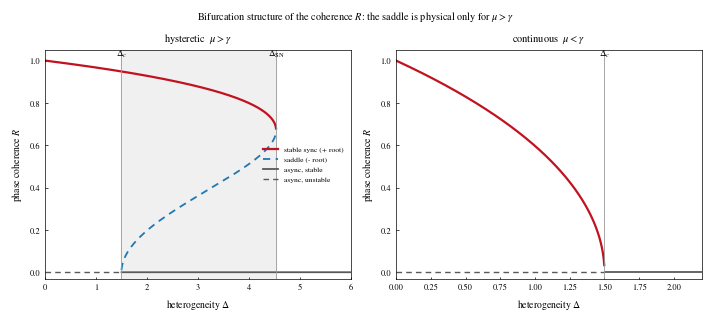

The script that saved this image:
r"""
Bifurcation structure of the phase coherence R for adaptively coupled Kuramoto oscillators
==========================================================================================

Steady states of the reduced mean-field system (Eqs. 8 & 10 of the PRL_2026 "Weight Variance"
manuscript):
    Ṙ   = -Δ R + (K Ā / 2) R (1 - R²)          -> sync fixed point  R² = 1 - 2Δ/(K Ā),  or  R = 0
    Ā̇   = μ R² + γ (1 - Ā)                       -> slow nullcline    Ā = 1 + (μ/γ) R²

Eliminating R gives a quadratic in Ā with roots
    Ā_± = ½(1 + μ/γ) ± sqrt[ ¼(1 + μ/γ)² - 2μΔ/(γK) ],
each carrying the synchronized coherence R² = 1 - 2Δ/(K Ā). A useful identity is
    R_±² = 1 - (γ/μ) Ā_∓ ,
so the physicality (R² ≥ 0) of the '-' root (the saddle) is governed by μ vs γ:

  * μ < γ  (continuous):  the '-' root has R² < 0 everywhere (unphysical). The stable '+' root
    collides with the asynchronous branch (R=0) at Δ_c = K/2 in a transcritical bifurcation.
  * μ > γ  (hysteretic):  the '-' root is unphysical for Δ < Δ_c but becomes a physical saddle
    (small R > 0) for Δ_c < Δ < Δ_SN. It emerges from the async branch at Δ_c (transcritical)
    and annihilates with the stable '+' root at the saddle-node
        Δ_SN = K (γ + μ)² / (8 μ γ).

The figure draws R vs Δ for both regimes: stable sync ('+' root), saddle ('-' root, physical
part only), and the async branch (R = 0), with line style encoding stability.

    python bifurcation_R.py
"""
import numpy as np
import matplotlib.pyplot as plt
from matplotlib.lines import Line2D

# ── configuration ───────────────────────────────────────────────────────────
K = 3.0
REGIMES = [                                   # (mu, gamma, title, x-limit)
    dict(mu=0.01,  g=0.001, title=r"hysteretic  $\mu{>}\gamma$",  xmax=6.0),
    dict(mu=0.001, g=0.01,  title=r"continuous  $\mu{<}\gamma$",  xmax=2.2),
]
OUT = "bifurcation_R"                          # output basename (.pdf and .png)

C_STABLE, C_SADDLE = "#c1121f", "#1f77b4"     # stable sync (red), saddle (blue)


# ── steady-state branches ────────────────────────────────────────────────────
def roots_Abar(mu, g, delta, K):
    """The two roots Ā_± of the steady-state quadratic (Eq. 82); (nan, nan) past the fold."""
    a = 1.0 + mu / g
    disc = 0.25 * a * a - 2.0 * mu * delta / (g * K)
    if disc < 0:
        return np.nan, np.nan
    s = np.sqrt(disc)
    return 0.5 * a + s, 0.5 * a - s            # Ā_+, Ā_-


def coherence_branches(mu, g, K, deltas):
    """R on the '+' and '-' roots as functions of Δ (nan where R² < 0, i.e. unphysical)."""
    Ap = np.array([roots_Abar(mu, g, d, K)[0] for d in deltas])
    Am = np.array([roots_Abar(mu, g, d, K)[1] for d in deltas])
    Rp2 = 1.0 - 2.0 * deltas / (K * Ap)
    Rm2 = 1.0 - 2.0 * deltas / (K * Am)
    Rp = np.sqrt(np.where(Rp2 > 0, Rp2, np.nan))
    Rm = np.sqrt(np.where(Rm2 > 0, Rm2, np.nan))
    return Rp, Rm


def thresholds(mu, g, K):
    dc = K / 2.0                               # transcritical / async stability boundary
    dSN = K * (g + mu) ** 2 / (8.0 * mu * g)   # saddle-node (fold)
    return dc, dSN


# ── plotting ─────────────────────────────────────────────────────────────────
def set_prl_style():
    plt.rcParams.update({
        "font.family": "serif",
        "font.serif": ["STIXGeneral", "Times New Roman", "Times", "DejaVu Serif"],
        "mathtext.fontset": "stix",
        "font.size": 7, "axes.labelsize": 7, "axes.titlesize": 7,
        "legend.fontsize": 6, "xtick.labelsize": 6, "ytick.labelsize": 6,
        "axes.linewidth": 0.5, "lines.linewidth": 0.9,
        "xtick.direction": "in", "ytick.direction": "in",
        "xtick.major.width": 0.5, "ytick.major.width": 0.5,
        "xtick.major.size": 1.8, "ytick.major.size": 1.8,
        "legend.frameon": False, "pdf.fonttype": 42, "ps.fonttype": 42,
        "savefig.dpi": 300, "figure.dpi": 150,
    })


def make_figure():
    set_prl_style()
    fig, axes = plt.subplots(1, 2, figsize=(7.0, 3.1), layout="constrained")
    d = np.linspace(1e-3, max(r["xmax"] for r in REGIMES), 2000)

    for ax, reg in zip(axes, REGIMES):
        mu, g = reg["mu"], reg["g"]
        dc, dSN = thresholds(mu, g, K)
        Rp, Rm = coherence_branches(mu, g, K, d)

        # async branch R = 0: stable (solid) for Δ > Δ_c, unstable (dashed) for Δ < Δ_c
        ax.plot(d[d >= dc], 0.0 * d[d >= dc], color="0.35", lw=1.3)
        ax.plot(d[d < dc],  0.0 * d[d < dc],  color="0.35", lw=1.0, ls=(0, (4, 3)))

        # stable synchronized branch ('+' root)
        ax.plot(d, Rp, color=C_STABLE, lw=1.6)

        # saddle ('-' root): only physical for μ > γ, in (Δ_c, Δ_SN)
        if np.any(np.isfinite(Rm)):
            ax.plot(d, Rm, color=C_SADDLE, lw=1.3, ls=(0, (4, 3)))

        # threshold markers
        ax.axvline(dc, color="0.6", lw=0.6)
        ax.text(dc, 1.02, r"$\Delta_c$", fontsize=6.5, ha="center")
        if mu > g:
            ax.axvline(dSN, color="0.6", lw=0.6)
            ax.text(dSN, 1.02, r"$\Delta_{\rm SN}$", fontsize=6.5, ha="center")
            ax.axvspan(dc, dSN, color="0.94", zorder=0)   # bistable window

        ax.set_xlabel(r"heterogeneity $\Delta$")
        ax.set_ylabel(r"phase coherence $R$")
        ax.set_title(reg["title"], fontsize=7.5)
        ax.set_xlim(0, reg["xmax"])
        ax.set_ylim(-0.03, 1.05)

    axes[0].legend(handles=[
        Line2D([0], [0], color=C_STABLE, lw=1.6, label="stable sync (+ root)"),
        Line2D([0], [0], color=C_SADDLE, lw=1.3, ls=(0, (4, 3)), label="saddle (- root)"),
        Line2D([0], [0], color="0.35", lw=1.3, label="async, stable"),
        Line2D([0], [0], color="0.35", lw=1.0, ls=(0, (4, 3)), label="async, unstable"),
    ], fontsize=5.4, loc="center right")

    fig.suptitle(r"Bifurcation structure of the coherence $R$: "
                 r"the saddle is physical only for $\mu>\gamma$", fontsize=7.4)
    fig.savefig(OUT + ".svg")
    fig.savefig(OUT + ".png", dpi=200)
    plt.close(fig)
    print(f"[saved] {OUT}.svg / {OUT}.png")


if __name__ == "__main__":
    make_figure()
